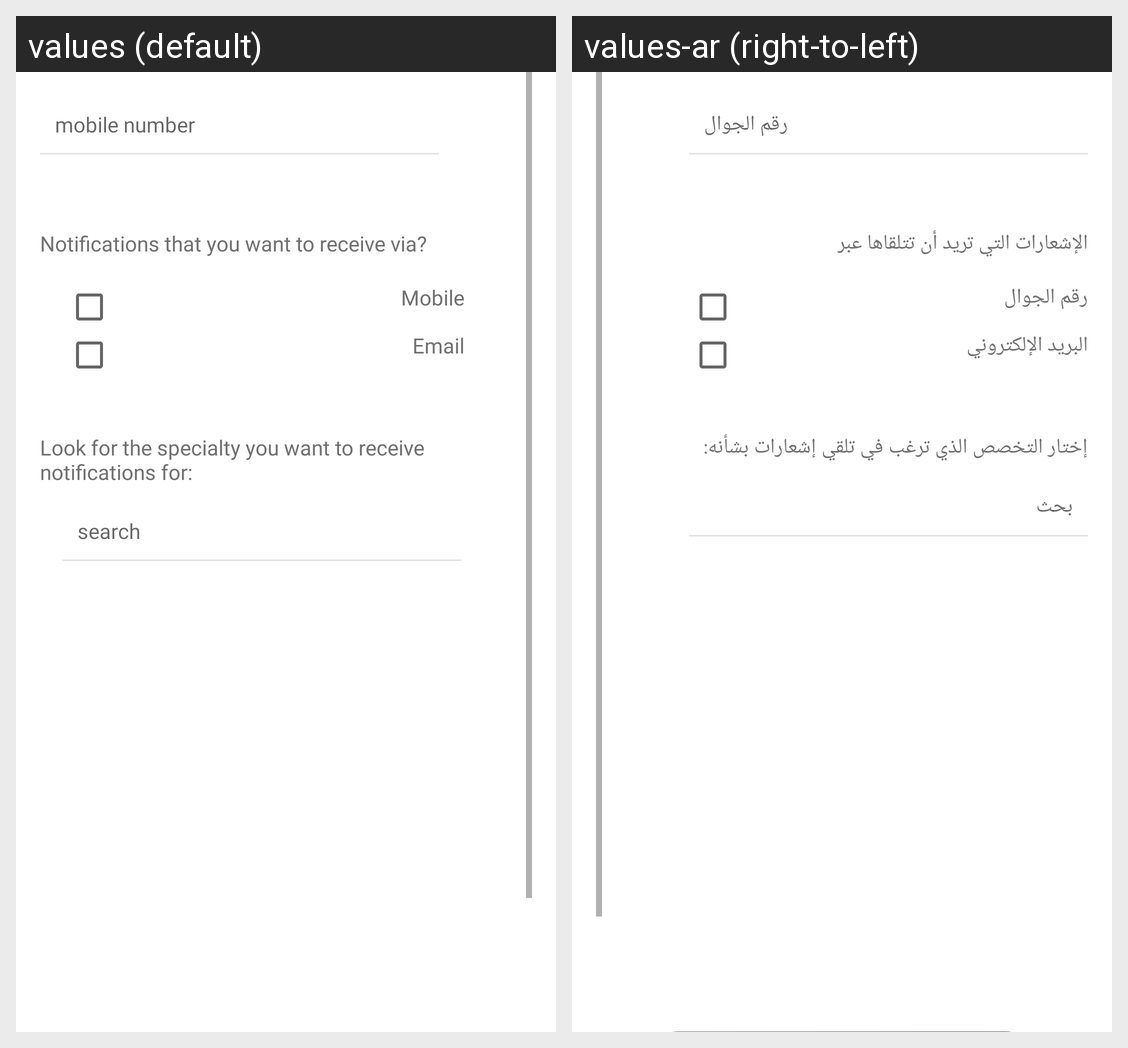

This grid shows one Android layout under two languages. Give, for every string resource on the screen, its name, the default text and each shown locale's text.
Android screen res/layout/activity_signup_user.xml rendered under 2 locales, left to right: values (default), values-ar (right-to-left). Device: Nexus 5 (rendered at 1080×1920; each locale shown at half size, 540×960, under a caption strip naming it); theme AppTheme.
Strings drawn on this screen, with the default value and each locale's value (text and hints the layout hard-codes, and strings that could not be matched under every locale, appear in the picture but are not listed):

mobile_num
  values: mobile number
  values-ar: رقم الجوال

Notifications_recieve
  values: Notifications that you want to receive via?
  values-ar: الإشعارات التي تريد أن تتلقاها عبر

mobile
  values: Mobile
  values-ar: رقم الجوال

e_mail
  values: Email
  values-ar: البريد الإلكتروني

search_specialize
  values: Look for the specialty you want to receive notifications for:
  values-ar: إختار التخصص الذي ترغب في تلقي إشعارات بشأنه:

search
  values: search
  values-ar: بحث
